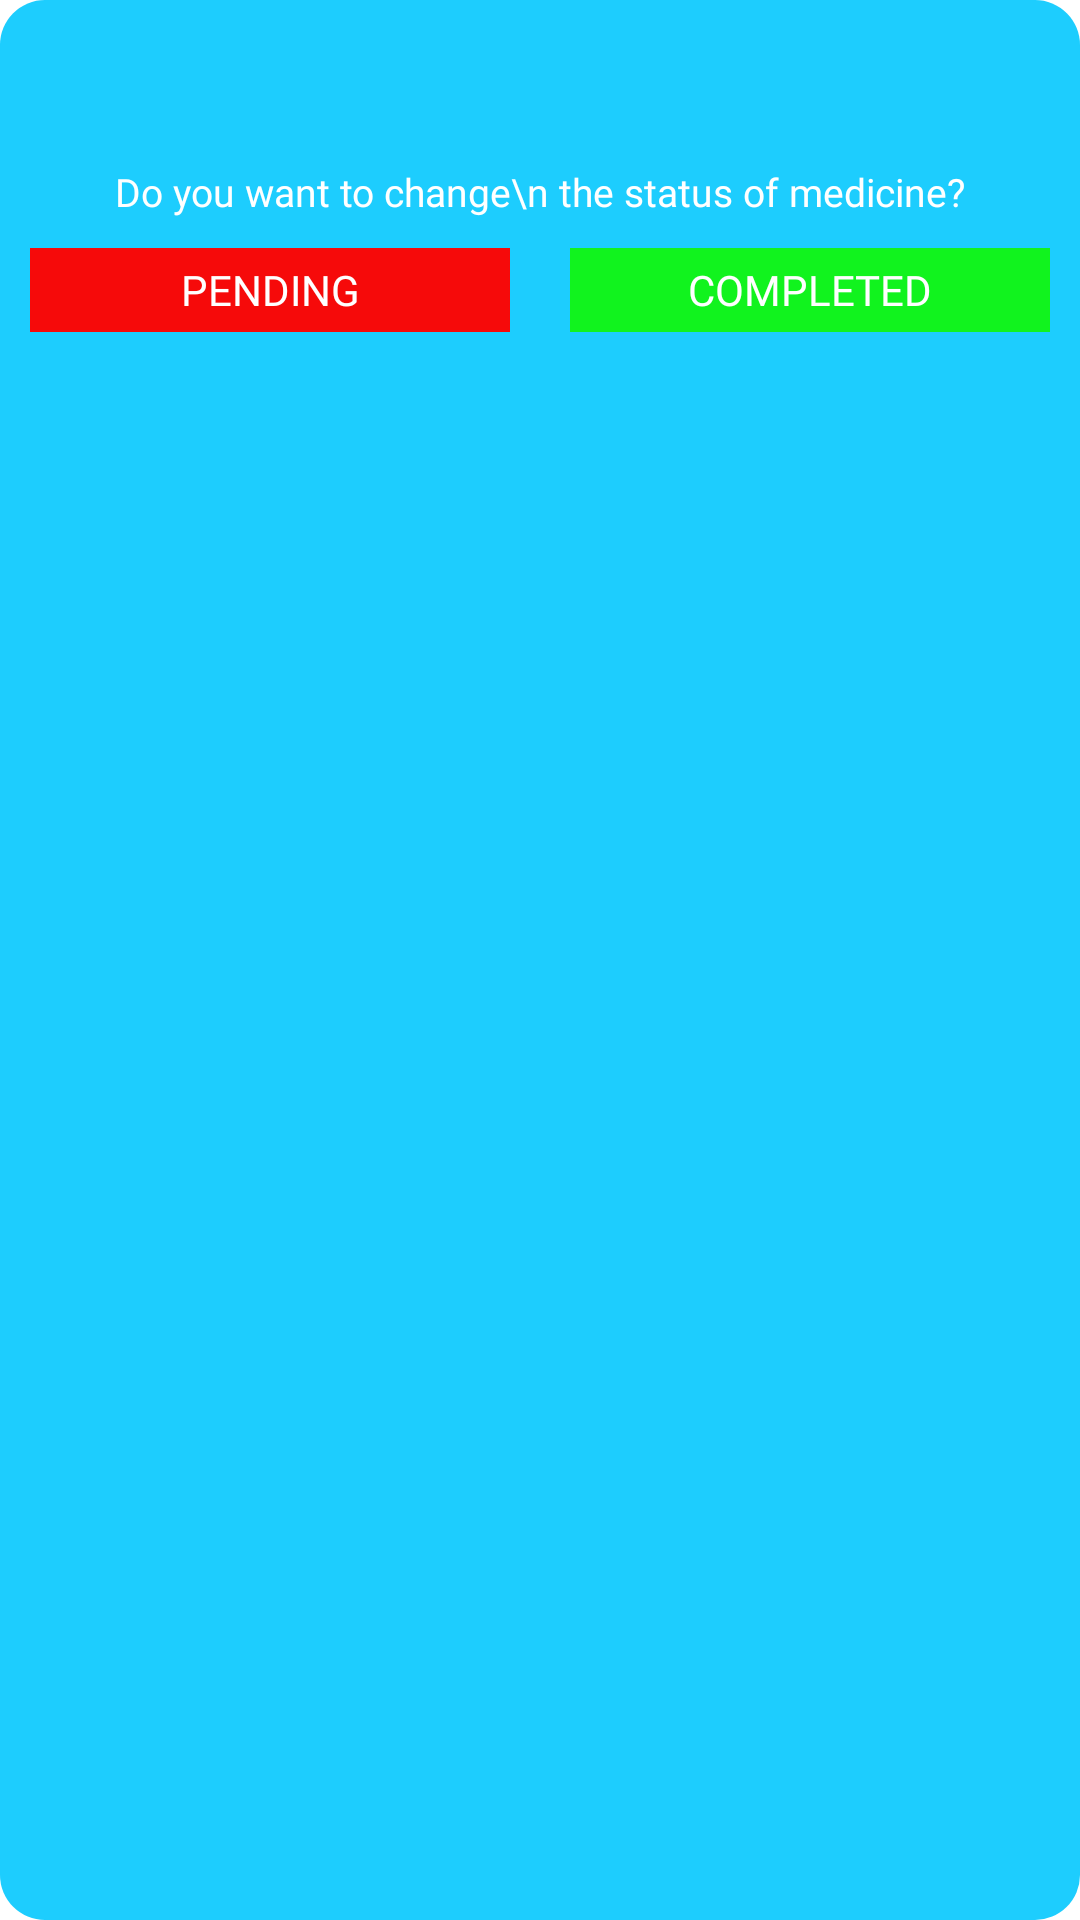

Android layout source for this screen:
<!-- AndroidManifest.xml: application theme Theme.Medify -->
<!-- res/layout/confirstatus.xml -->
<?xml version="1.0" encoding="utf-8"?>
<LinearLayout xmlns:android="http://schemas.android.com/apk/res/android"
    android:layout_width="match_parent"
    android:layout_height="145dp"
    android:layout_margin="10dp"
    android:background="@drawable/dailog_shape"
    android:orientation="vertical">

    <ImageView
        android:layout_width="35dp"
        android:layout_height="35dp"
        android:layout_gravity="center"
        android:layout_marginTop="10dp"
        android:src="@drawable/off" />

    <TextView
        android:layout_width="match_parent"
        android:layout_height="wrap_content"
        android:layout_marginTop="10dp"
        android:fontFamily="@font/spartan_bold"
        android:gravity="center"
        android:text="Do you want to change\n the status of medicine?"
        android:textColor="@color/white"
        android:textSize="13dp" />

    <LinearLayout
        android:layout_width="match_parent"
        android:layout_height="wrap_content"
        android:orientation="horizontal">

        <TextView
            android:layout_width="match_parent"
            android:layout_height="28dp"
            android:id="@+id/nobtn"
            android:background="#F60A0A"
            android:layout_margin="10dp"
            android:fontFamily="@font/spartan_regular"
            android:layout_weight="1"
            android:clickable="true"
            android:gravity="center"
            android:text="PENDING"
            android:textColor="@color/white" />

        <TextView
            android:layout_width="match_parent"
            android:layout_height="28dp"
            android:layout_margin="10dp"
            android:id="@+id/yesbtn"
            android:clickable="true"
            android:background="@color/light_green"
            android:layout_weight="1"
            android:fontFamily="@font/spartan_bold"
            android:gravity="center"
            android:text="COMPLETED"
            android:textColor="@color/white" />
    </LinearLayout>
</LinearLayout>
<!-- resources referenced by this layout -->
<resources>
  <color name="light_green">#11F31E</color>
  <color name="white">#FFFFFFFF</color>
  <!-- drawable dailog_shape (drawable) -->
  <?xml version="1.0" encoding="utf-8"?>
  <shape android:shape="rectangle" xmlns:android="http://schemas.android.com/apk/res/android">
      <solid android:color="@color/light_blue"/>
      <corners android:radius="15dp"/>
  
  </shape>
  <style name="Theme.Medify" parent="Theme.MaterialComponents.DayNight.NoActionBar">
          
          <item name="colorPrimary">@color/light_blue</item>
          <item name="colorPrimaryVariant">@color/purple_700</item>
          <item name="colorOnPrimary">@color/white</item>
          <item name="colorAccent">#1DCDFE</item>
          
          <item name="colorSecondary">@color/teal_200</item>
          <item name="colorSecondaryVariant">#30E0DF</item>
          <item name="colorOnSecondary">@color/white</item>
          
          <item name="android:statusBarColor" tools:targetApi="l">@color/dull_blue</item>
          
      </style>
  <color name="light_blue">#1DCDFE</color>
  <color name="purple_700">#FF3700B3</color>
  <color name="teal_200">#FF03DAC5</color>
  <color name="dull_blue">#1DBDEA</color>
</resources>
